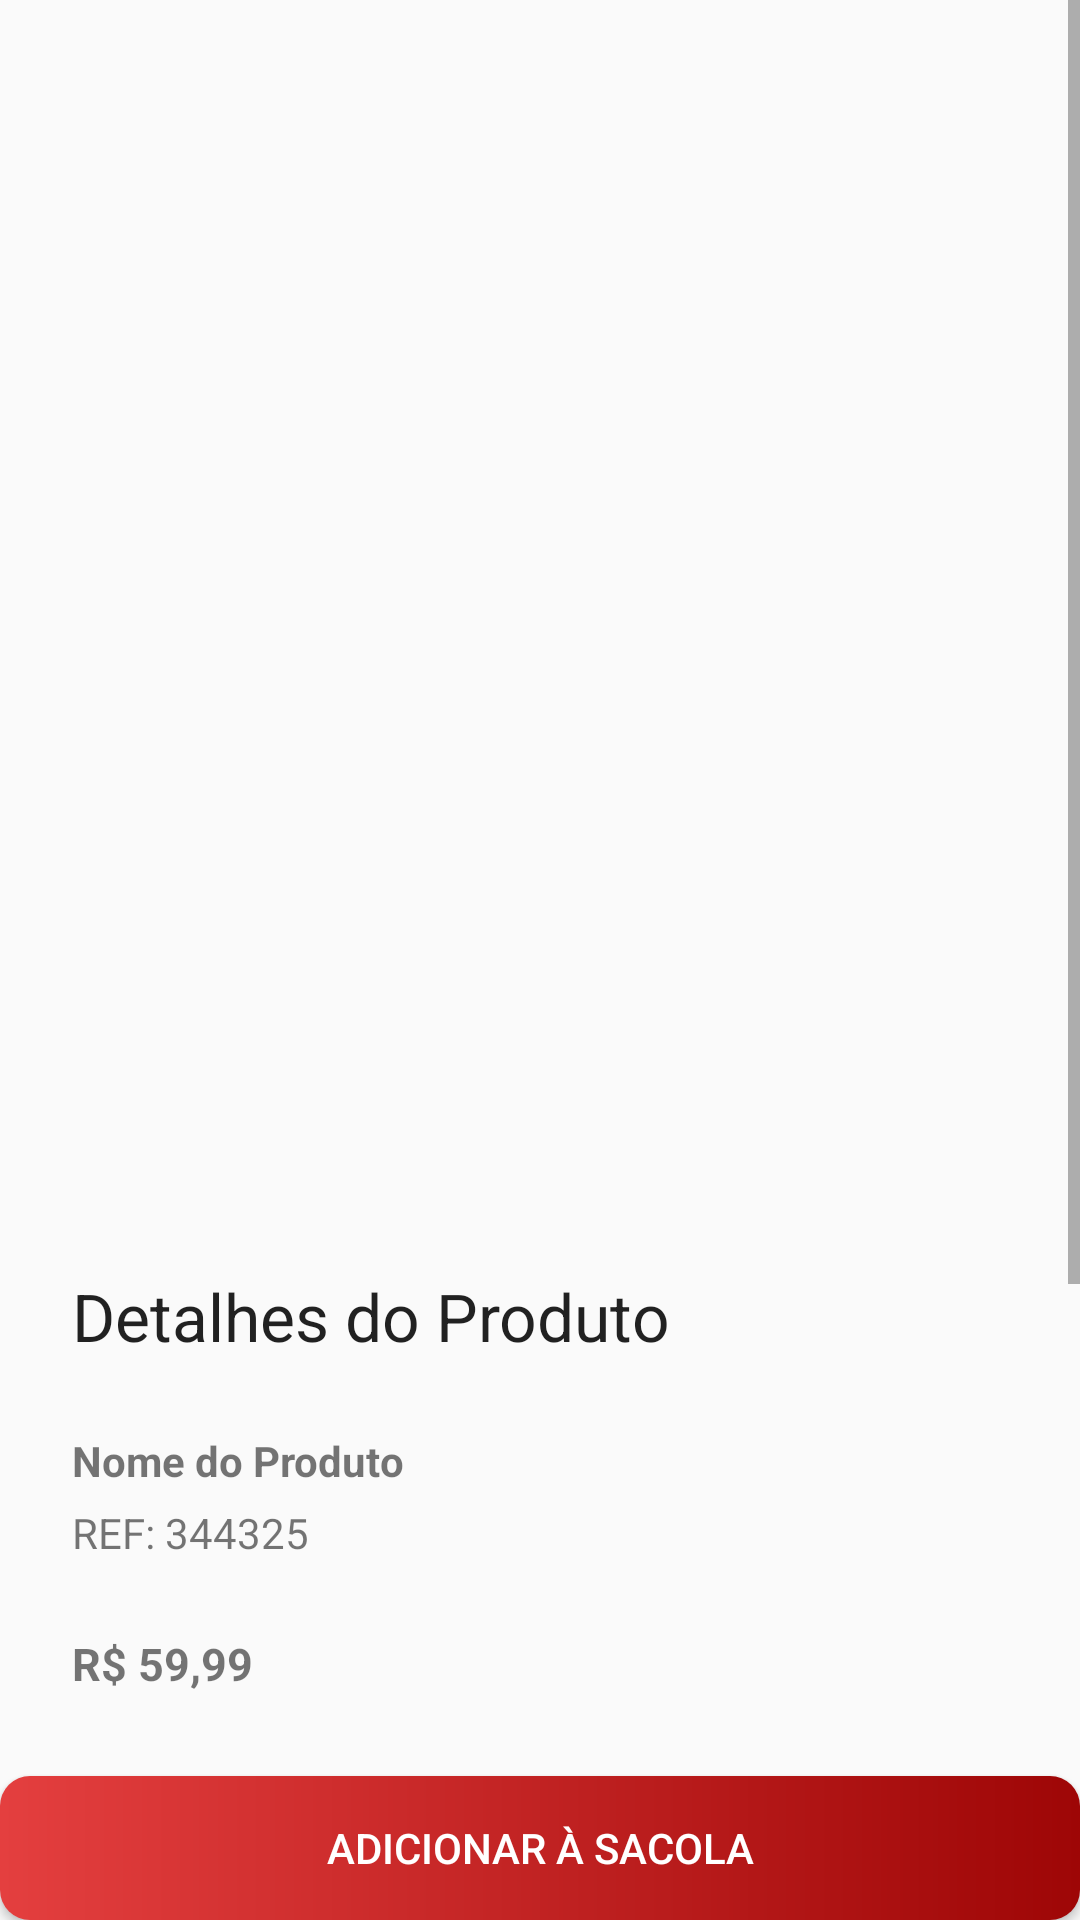

Reconstruct the res/layout file that produces this screen, plus the resources it refers to.
<!-- AndroidManifest.xml: activity theme AppTheme.NoActionBar -->
<!-- res/layout/activity_product_details.xml -->
<?xml version="1.0" encoding="utf-8"?>
<androidx.constraintlayout.widget.ConstraintLayout xmlns:android="http://schemas.android.com/apk/res/android"
    xmlns:app="http://schemas.android.com/apk/res-auto"
    xmlns:tools="http://schemas.android.com/tools"
    android:layout_width="match_parent"
    android:layout_height="match_parent"
    android:orientation="vertical"
    tools:context=".activities.ProductDetailsActivity">


    <ScrollView
        android:layout_width="match_parent"
        android:layout_height="0dp"
        android:layout_marginBottom="8dp"
        app:layout_constraintBottom_toTopOf="@+id/button"
        app:layout_constraintEnd_toEndOf="parent"
        app:layout_constraintHorizontal_bias="0.0"
        app:layout_constraintStart_toStartOf="parent"
        app:layout_constraintTop_toTopOf="parent"
        app:layout_constraintVertical_bias="1.0">

        <androidx.constraintlayout.widget.ConstraintLayout
            android:layout_width="match_parent"
            android:layout_height="match_parent"
            android:orientation="vertical">

            <ImageView
                android:id="@+id/img_prod_ac_top"
                android:layout_width="403dp"
                android:layout_height="400dp"
                android:scaleType="centerCrop"
                android:adjustViewBounds="true"
                app:layout_constraintEnd_toEndOf="parent"
                app:layout_constraintStart_toStartOf="parent"
                app:layout_constraintTop_toTopOf="parent"
                tools:srcCompat="@tools:sample/backgrounds/scenic" />

            <TextView
                android:id="@+id/txt_prod_details"
                android:layout_width="wrap_content"
                android:layout_height="wrap_content"
                android:layout_marginStart="24dp"
                android:layout_marginTop="24dp"
                android:text="Detalhes do Produto"
                android:textAppearance="@style/TextAppearance.AppCompat.Large"
                app:layout_constraintStart_toStartOf="parent"
                app:layout_constraintTop_toBottomOf="@+id/img_prod_ac_top" />


            <TextView
                android:id="@+id/txt_prod_name"
                android:layout_width="wrap_content"
                android:layout_height="wrap_content"
                android:layout_marginStart="24dp"
                android:layout_marginTop="24dp"
                android:text="Nome do Produto"
                android:textStyle="bold"
                app:layout_constraintStart_toStartOf="parent"
                app:layout_constraintTop_toBottomOf="@+id/txt_prod_details" />

            <TextView
                android:id="@+id/textView5"
                android:layout_width="wrap_content"
                android:layout_height="wrap_content"
                android:layout_marginStart="24dp"
                android:layout_marginTop="5dp"
                android:text="REF: 344325"
                app:layout_constraintStart_toStartOf="parent"
                app:layout_constraintTop_toBottomOf="@+id/txt_prod_name" />

            <ImageView
                android:id="@+id/ic_fav"
                android:layout_width="wrap_content"
                android:layout_height="wrap_content"
                android:layout_marginTop="24dp"
                android:layout_marginEnd="32dp"
                app:layout_constraintEnd_toEndOf="parent"
                app:layout_constraintTop_toBottomOf="@+id/txt_prod_details"
                app:srcCompat="@drawable/ic_favorite" />

            <TextView
                android:id="@+id/txt_prod_price"
                android:layout_width="wrap_content"
                android:layout_height="wrap_content"
                android:layout_marginStart="24dp"
                android:layout_marginTop="24dp"
                android:text="R$ 59,99"
                android:textSize="15sp"
                android:textStyle="bold"
                app:layout_constraintStart_toStartOf="parent"
                app:layout_constraintTop_toBottomOf="@+id/textView5" />

            <TextView
                android:id="@+id/textView7"
                android:layout_width="wrap_content"
                android:layout_height="wrap_content"
                android:layout_marginStart="24dp"
                android:layout_marginTop="24dp"
                android:text="Vendido e entregue por Lojas Renner"
                android:textSize="13sp"
                app:layout_constraintStart_toStartOf="parent"
                app:layout_constraintTop_toBottomOf="@+id/txt_prod_price" />

            <TextView
                android:id="@+id/textView8"
                android:layout_width="wrap_content"
                android:layout_height="wrap_content"
                android:layout_marginStart="24dp"
                android:layout_marginTop="20dp"
                android:text="COR:"
                app:layout_constraintStart_toStartOf="parent"
                app:layout_constraintTop_toBottomOf="@+id/textView7" />

            <TextView
                android:id="@+id/txt_cor"
                android:layout_width="wrap_content"
                android:layout_height="wrap_content"
                android:layout_marginStart="24dp"
                android:layout_marginTop="20dp"
                android:text="Marrom"
                android:textStyle="bold"
                app:layout_constraintStart_toEndOf="@+id/textView8"
                app:layout_constraintTop_toBottomOf="@+id/textView7" />

            <LinearLayout android:id="@+id/colors_btn_layout"
                android:layout_width="wrap_content"
                android:layout_height="wrap_content"
                android:orientation="horizontal"
                android:layout_marginTop="20dp"
                android:layout_marginStart="24dp"
                app:layout_constraintStart_toStartOf="parent"
                app:layout_constraintTop_toBottomOf="@+id/txt_cor"
                />

            <TextView
                android:id="@+id/txt_size"
                android:layout_width="wrap_content"
                android:layout_height="wrap_content"
                android:layout_marginStart="24dp"
                android:layout_marginTop="24dp"
                android:text="Tamanho"
                app:layout_constraintStart_toStartOf="parent"
                app:layout_constraintTop_toBottomOf="@+id/colors_btn_layout" />

            <LinearLayout android:id="@+id/size_btn_layout"
                android:layout_width="wrap_content"
                android:layout_height="wrap_content"
                android:orientation="horizontal"
                android:layout_marginTop="20dp"
                android:layout_marginStart="24dp"
                app:layout_constraintStart_toStartOf="parent"
                app:layout_constraintTop_toBottomOf="@+id/txt_size"
                />

            <TextView
                android:id="@+id/textView11"
                android:layout_width="wrap_content"
                android:layout_height="wrap_content"
                android:layout_marginStart="24dp"
                android:layout_marginTop="24dp"
                android:textSize="12sp"
                android:text="* Os preços, prazos e tipos de entrega são válidos apenas para este produto em consulta. Se o produto for da Alameda Renner, a entrega, troca ou devolução será feito por ela."
                app:layout_constraintStart_toStartOf="parent"
                app:layout_constraintTop_toBottomOf="@+id/size_btn_layout" />

        </androidx.constraintlayout.widget.ConstraintLayout>



    </ScrollView>

    <Button
        android:id="@+id/button"
        android:layout_width="0dp"
        android:layout_height="wrap_content"
        android:layout_marginStart="0dp"
        android:layout_marginEnd="0dp"
        android:text="ADICIONAR À SACOLA"
        android:textColor="@color/white"
        android:background="@drawable/shape_button_rounded"
        app:layout_constraintBottom_toBottomOf="parent"
        app:layout_constraintEnd_toEndOf="parent"
        app:layout_constraintStart_toStartOf="parent" />

</androidx.constraintlayout.widget.ConstraintLayout>
<!-- resources referenced by this layout -->
<resources>
  <color name="white">#FFFFFFFF</color>
  <!-- drawable shape_button_rounded (drawable) -->
  <?xml version="1.0" encoding="utf-8"?>
  <shape xmlns:android="http://schemas.android.com/apk/res/android" android:shape="rectangle">
      <gradient android:angle="360"
          android:startColor="@color/colorPrimary"
          android:endColor="@color/colorPrimaryDark"
          android:type="linear">
  
      </gradient>
      <corners android:radius="10dp"></corners>
  </shape>
  <style name="AppTheme.NoActionBar">
          <item name="windowActionBar">false</item>
          <item name="windowNoTitle">true</item>
      </style>
  <color name="colorPrimary">#E43F3F</color>
  <color name="colorPrimaryDark">#9E0606</color>
</resources>
